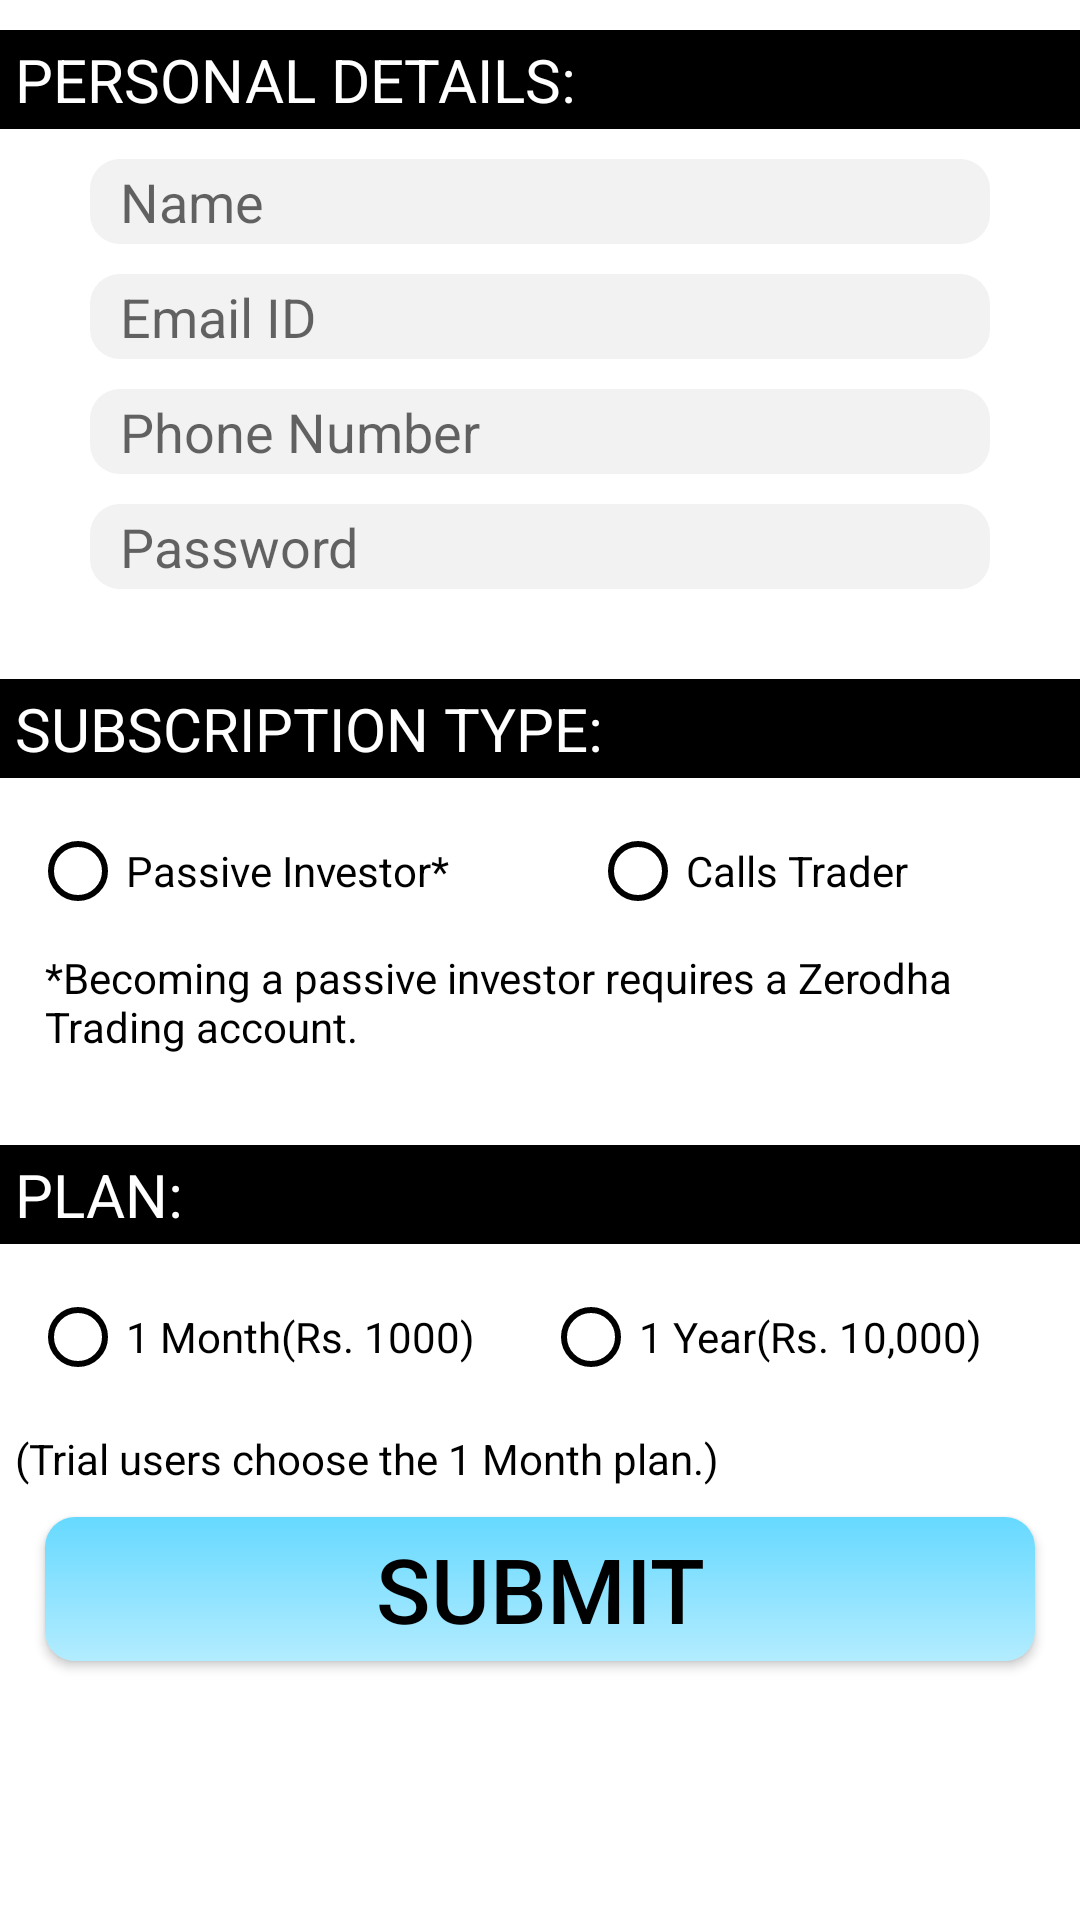

This screen was rendered from an Android layout file. Write that file and the resources it references.
<!-- AndroidManifest.xml: application theme MyCustomAppTheme -->
<!-- res/layout/activity_subscription.xml -->
<ScrollView
    xmlns:android="http://schemas.android.com/apk/res/android"
    android:layout_height="match_parent"
    android:layout_width="match_parent"
    android:fillViewport="true">

    <LinearLayout
        android:layout_width="match_parent"
        android:layout_height="fill_parent"
        android:orientation="vertical"
        android:background="#FFFFFF" >

<TextView
    android:layout_width="match_parent"
    android:layout_height="wrap_content"
    android:layout_marginTop="10dp"
    android:text="PERSONAL DETAILS:"
    android:textSize="20dp"
    android:textColor="#FFFFFF"
    android:background="#000000"
    android:paddingLeft="5dp"
    android:paddingBottom="3dp"
    android:paddingTop="3dp"/>

        <EditText
            android:layout_width="match_parent"
            android:layout_height="wrap_content"
            android:hint="Name"
            android:paddingLeft="10dp"
            android:paddingTop="2dp"
            android:paddingBottom="2dp"
            android:layout_marginTop="10dp"
            android:layout_marginLeft="30dp"
            android:layout_marginRight="30dp"
            android:inputType="textPersonName"
            android:background="@drawable/edittext_background"
            android:id="@+id/user_name_register"
            android:textColor="#000000" />

        <EditText
            android:layout_width="match_parent"
            android:layout_height="wrap_content"
            android:hint="Email ID"
            android:paddingLeft="10dp"
            android:paddingTop="2dp"
            android:paddingBottom="2dp"
            android:inputType="textEmailAddress"
            android:background="@drawable/edittext_background"
            android:id="@+id/email_id_register"
            android:layout_marginTop="10dp"
            android:layout_marginLeft="30dp"
            android:layout_marginRight="30dp"
            android:textColor="#000000" />

        <EditText
            android:layout_width="match_parent"
            android:layout_height="wrap_content"
            android:hint="Phone Number"
            android:paddingLeft="10dp"
            android:paddingTop="2dp"
            android:paddingBottom="2dp"
            android:inputType="phone"
            android:background="@drawable/edittext_background"
            android:id="@+id/phone_number_register"
            android:layout_marginTop="10dp"
            android:layout_marginLeft="30dp"
            android:layout_marginRight="30dp"
            android:textColor="#000000" />

        <EditText
            android:layout_width="match_parent"
            android:layout_height="wrap_content"
            android:hint="Password"
            android:paddingLeft="10dp"
            android:paddingTop="2dp"
            android:paddingBottom="2dp"
            android:inputType="textPassword"
            android:background="@drawable/edittext_background"
            android:id="@+id/password_register"
            android:layout_marginTop="10dp"
            android:layout_marginLeft="30dp"
            android:layout_marginRight="30dp"
            android:layout_marginBottom="10dp"
            android:textColor="#000000" />

        <TextView
            android:layout_width="match_parent"
            android:layout_height="wrap_content"
            android:layout_marginTop="20dp"
            android:text="SUBSCRIPTION TYPE:"
            android:textSize="20dp"
            android:textColor="#FFFFFF"
            android:background="#000000"
            android:paddingLeft="5dp"
            android:paddingBottom="3dp"
            android:paddingTop="3dp"/>

    <LinearLayout
        android:layout_width="match_parent"
        android:layout_height="wrap_content"
        android:background="#FFFFFF"
        android:layout_marginLeft="10dp"
        android:layout_marginRight="10dp"
        android:layout_marginTop="5dp"
        android:orientation="vertical">

        <RadioGroup
            android:layout_width="match_parent"
            android:layout_height="wrap_content"
            android:orientation="horizontal"
            android:layout_marginTop="10dp"
            android:theme="@style/CustomStyledRadioButton">
            <RadioButton
                android:layout_width="wrap_content"
                android:layout_height="wrap_content"
                android:text="Passive Investor*"
                android:layout_weight="2"
                android:id="@+id/passive_investor"
                />
            <RadioButton
                android:layout_width="wrap_content"
                android:layout_height="wrap_content"
                android:text="Calls Trader"
                android:layout_weight="2"
                android:id="@+id/calls_trader"
                />
        </RadioGroup>

        <TextView
            android:layout_width="match_parent"
            android:layout_height="wrap_content"
            android:text="*Becoming a passive investor requires a Zerodha Trading account."
            android:layout_marginTop="10dp"
            android:layout_marginBottom="10dp"
            android:textColor="#000000"
            android:layout_marginLeft="5dp"
            android:layout_marginRight="5dp"/>
      </LinearLayout>

        <TextView
            android:layout_width="match_parent"
            android:layout_height="wrap_content"
            android:layout_marginTop="20dp"
            android:text="PLAN:"
            android:textSize="20dp"
            android:textColor="#FFFFFF"
            android:background="#000000"
            android:paddingLeft="5dp"
            android:paddingBottom="3dp"
            android:paddingTop="3dp"/>

    <LinearLayout
        android:layout_width="match_parent"
        android:layout_height="wrap_content"
        android:background="#FFFFFF"
        android:layout_marginLeft="10dp"
        android:layout_marginRight="10dp"
        android:layout_marginTop="5dp"
        android:orientation="vertical">

        <RadioGroup
            android:layout_width="match_parent"
            android:layout_height="wrap_content"
            android:orientation="horizontal"
            android:layout_marginTop="10dp"
            android:layout_marginBottom="10dp"
            android:theme="@style/CustomStyledRadioButton">
        <RadioButton
            android:layout_width="wrap_content"
            android:layout_height="wrap_content"
            android:text="1 Month(Rs. 1000)"
            android:layout_weight="2"
            android:id="@+id/monthly_plan"/>
        <RadioButton
            android:layout_width="wrap_content"
            android:layout_height="wrap_content"
            android:text="1 Year(Rs. 10,000)"
            android:layout_weight="2"
            android:id="@+id/yearly_plan"/>
        </RadioGroup>
        </LinearLayout>

      <TextView
          android:layout_width="match_parent"
          android:layout_height="wrap_content"
          android:layout_marginTop="5dp"
          android:layout_marginLeft="5dp"
          android:layout_marginRight="5dp"
          android:text="(Trial users choose the 1 Month plan.)"
          android:textColor="#000000" />

       <Button
           android:layout_width="match_parent"
           android:layout_height="wrap_content"
           android:layout_marginTop="10dp"
           android:layout_marginRight="15dp"
           android:layout_marginLeft="15dp"
           android:layout_marginBottom="10dp"
           android:text="submit"
           android:textSize="30dp"
           android:background="@drawable/button_states"
           android:textColor="#000000" />

    </LinearLayout>
</ScrollView>
<!-- resources referenced by this layout -->
<resources>
  <!-- drawable button_states (drawable) -->
  <?xml version="1.0" encoding="utf-8"?>
  <selector xmlns:android="http://schemas.android.com/apk/res/android">
      <item android:state_pressed="true" android:drawable="@drawable/edittext_background" />
      <item android:drawable="@drawable/button_unselected" />
  </selector>
  <!-- drawable edittext_background (drawable) -->
  <?xml version="1.0" encoding="utf-8"?>
  <shape xmlns:android="http://schemas.android.com/apk/res/android"
      android:shape="rectangle" >
      <corners android:radius="10dp" />
     <solid android:color="#f2f2f2" />
  
  </shape>
  <style name="CustomStyledRadioButton" parent="Theme.AppCompat.Light">
          <item name="colorControlNormal">#000000</item>
          <item name="colorControlActivated">#000000</item>
      </style>
  <style name="MyCustomAppTheme" parent="Theme.AppCompat.Light">
          <item name="android:textColorPrimary">#FFFFFF</item>
          <item name="colorPrimary">#000000</item>
          <item name="android:itemBackground">#000000</item>
          <item name="android:textColorSecondary">#FFFFFF</item>
          <item name="android:textColorPrimaryInverse">#000000</item>
          <item name="colorAccent">#000000</item>
      </style>
  <!-- drawable button_unselected (drawable) -->
  <?xml version="1.0" encoding="utf-8"?>
  <shape xmlns:android="http://schemas.android.com/apk/res/android"
      android:shape="rectangle">
  
      <corners android:radius="10dp"/>
      <gradient android:startColor="#66d9ff" android:endColor="#b3ecff" android:angle="270" />
  
  </shape>
</resources>
